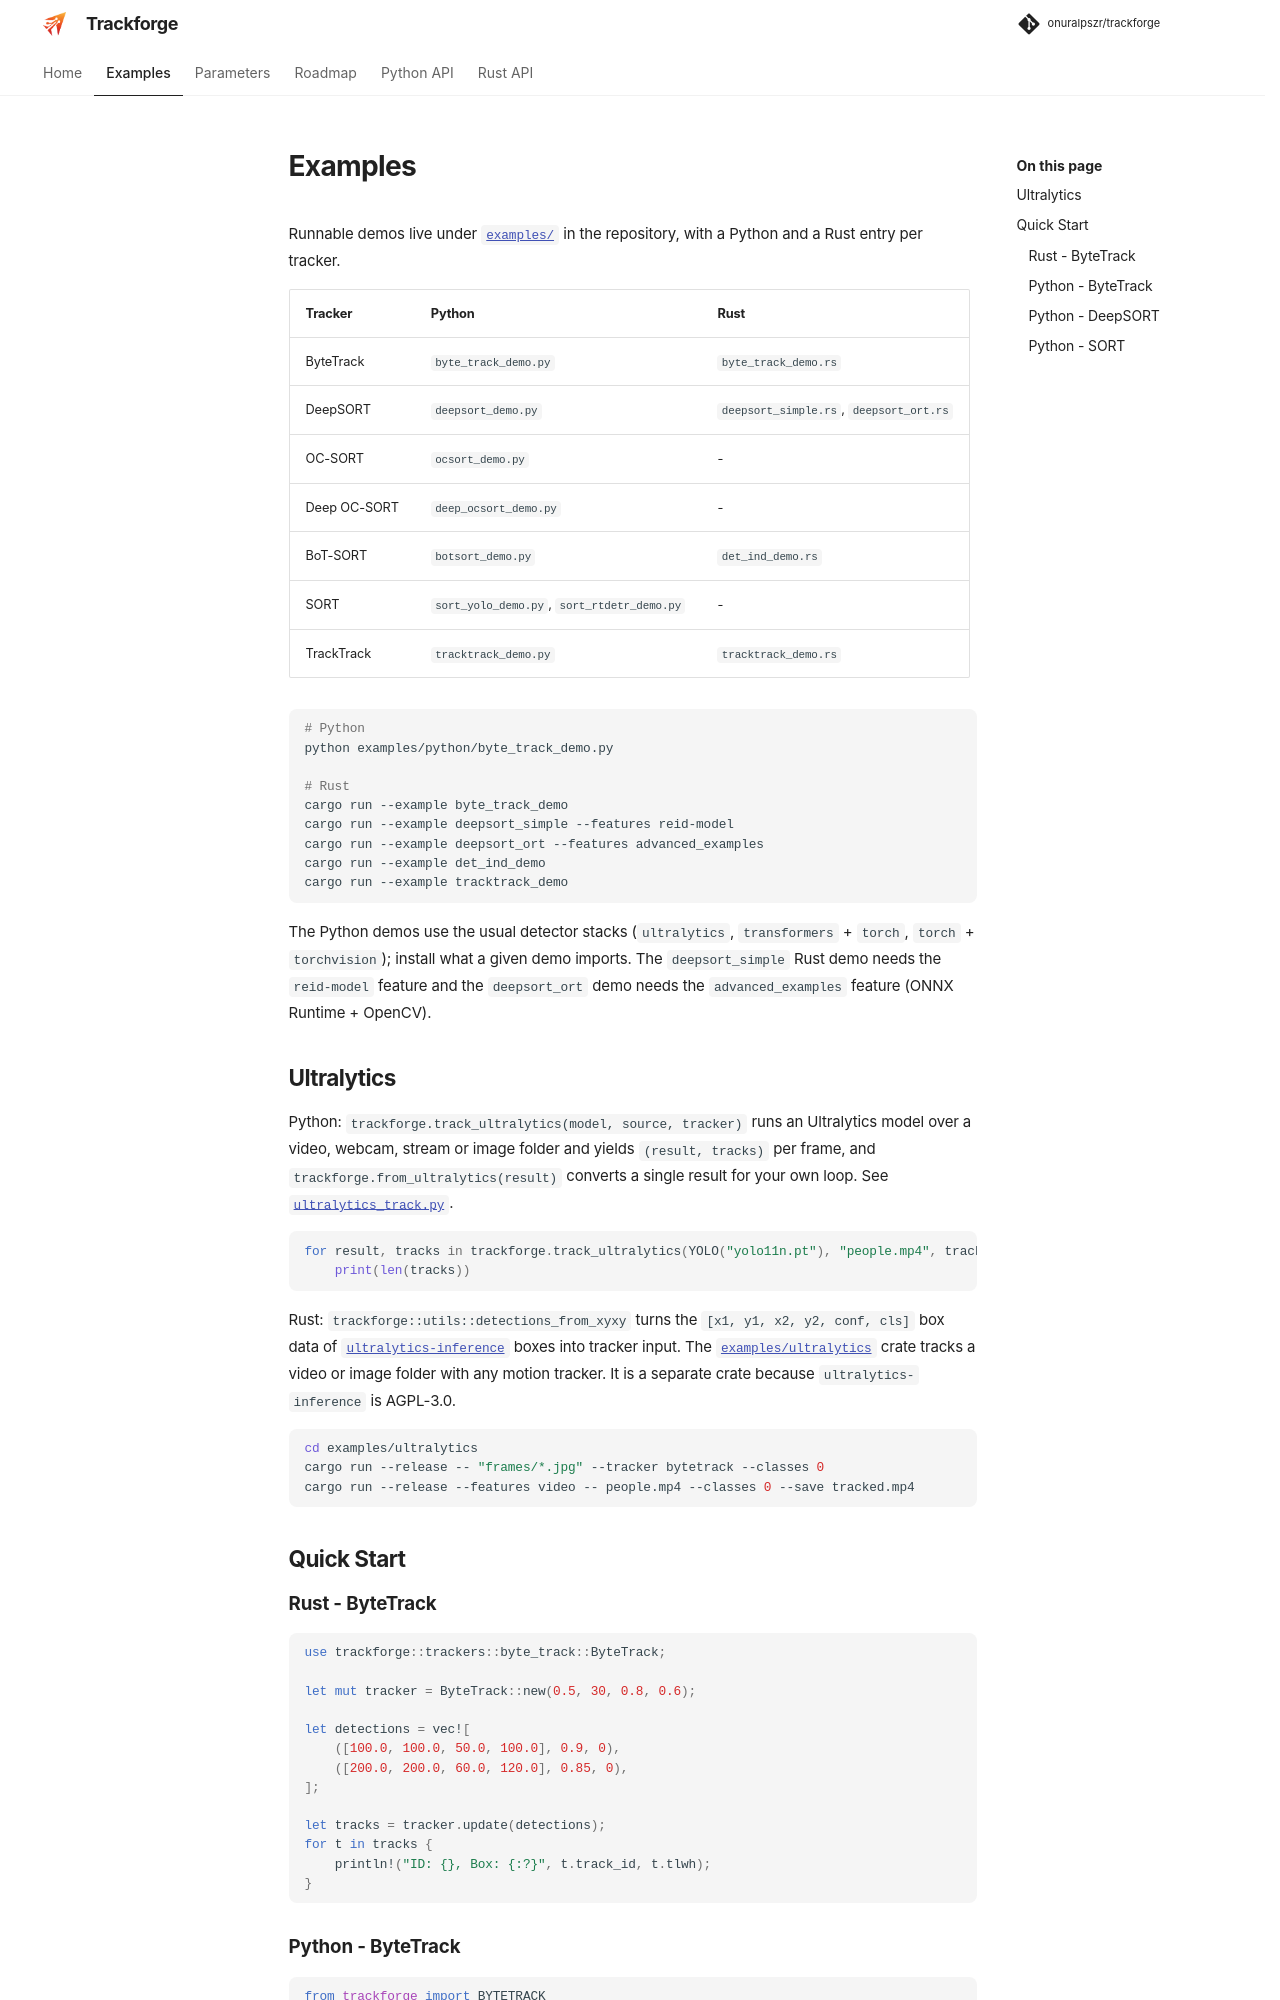

repository: onuralpszr/trackforge · page: examples.html · generator: mkdocs

# Examples

Runnable demos live under [`examples/`](https://github.com/onuralpszr/trackforge/tree/main/examples)
in the repository, with a Python and a Rust entry per tracker.

| Tracker      | Python                                     | Rust                                    |
| ------------ | ------------------------------------------ | --------------------------------------- |
| ByteTrack    | `byte_track_demo.py`                       | `byte_track_demo.rs`                    |
| DeepSORT     | `deepsort_demo.py`                         | `deepsort_simple.rs`, `deepsort_ort.rs` |
| OC-SORT      | `ocsort_demo.py`                           | -                                       |
| Deep OC-SORT | `deep_ocsort_demo.py`                      | -                                       |
| BoT-SORT     | `botsort_demo.py`                          | `det_ind_demo.rs`                       |
| SORT         | `sort_yolo_demo.py`, `sort_rtdetr_demo.py` | -                                       |
| TrackTrack   | `tracktrack_demo.py`                       | `tracktrack_demo.rs`                    |

```bash
# Python
python examples/python/byte_track_demo.py

# Rust
cargo run --example byte_track_demo
cargo run --example deepsort_simple --features reid-model
cargo run --example deepsort_ort --features advanced_examples
cargo run --example det_ind_demo
cargo run --example tracktrack_demo
```

The Python demos use the usual detector stacks (`ultralytics`, `transformers` + `torch`,
`torch` + `torchvision`); install what a given demo imports. The `deepsort_simple` Rust demo
needs the `reid-model` feature and the `deepsort_ort` demo needs the `advanced_examples`
feature (ONNX Runtime + OpenCV).

## Ultralytics

Python: `trackforge.track_ultralytics(model, source, tracker)` runs an Ultralytics model over a video,
webcam, stream or image folder and yields `(result, tracks)` per frame, and
`trackforge.from_ultralytics(result)` converts a single result for your own loop. See
[`ultralytics_track.py`](https://github.com/onuralpszr/trackforge/blob/main/examples/python/ultralytics_track.py).

```python
for result, tracks in trackforge.track_ultralytics(YOLO("yolo11n.pt"), "people.mp4", trackforge.BYTETRACK(), classes=[0]):
    print(len(tracks))
```

Rust: `trackforge::utils::detections_from_xyxy` turns the `[x1, y1, x2, y2, conf, cls]` box data of
[`ultralytics-inference`](https://crates.io/crates/ultralytics-inference) boxes into tracker input. The
[`examples/ultralytics`](https://github.com/onuralpszr/trackforge/tree/main/examples/ultralytics)
crate tracks a video or image folder with any motion tracker. It is a separate crate because
`ultralytics-inference` is AGPL-3.0.

```bash
cd examples/ultralytics
cargo run --release -- "frames/*.jpg" --tracker bytetrack --classes 0
cargo run --release --features video -- people.mp4 --classes 0 --save tracked.mp4
```

## Quick Start
